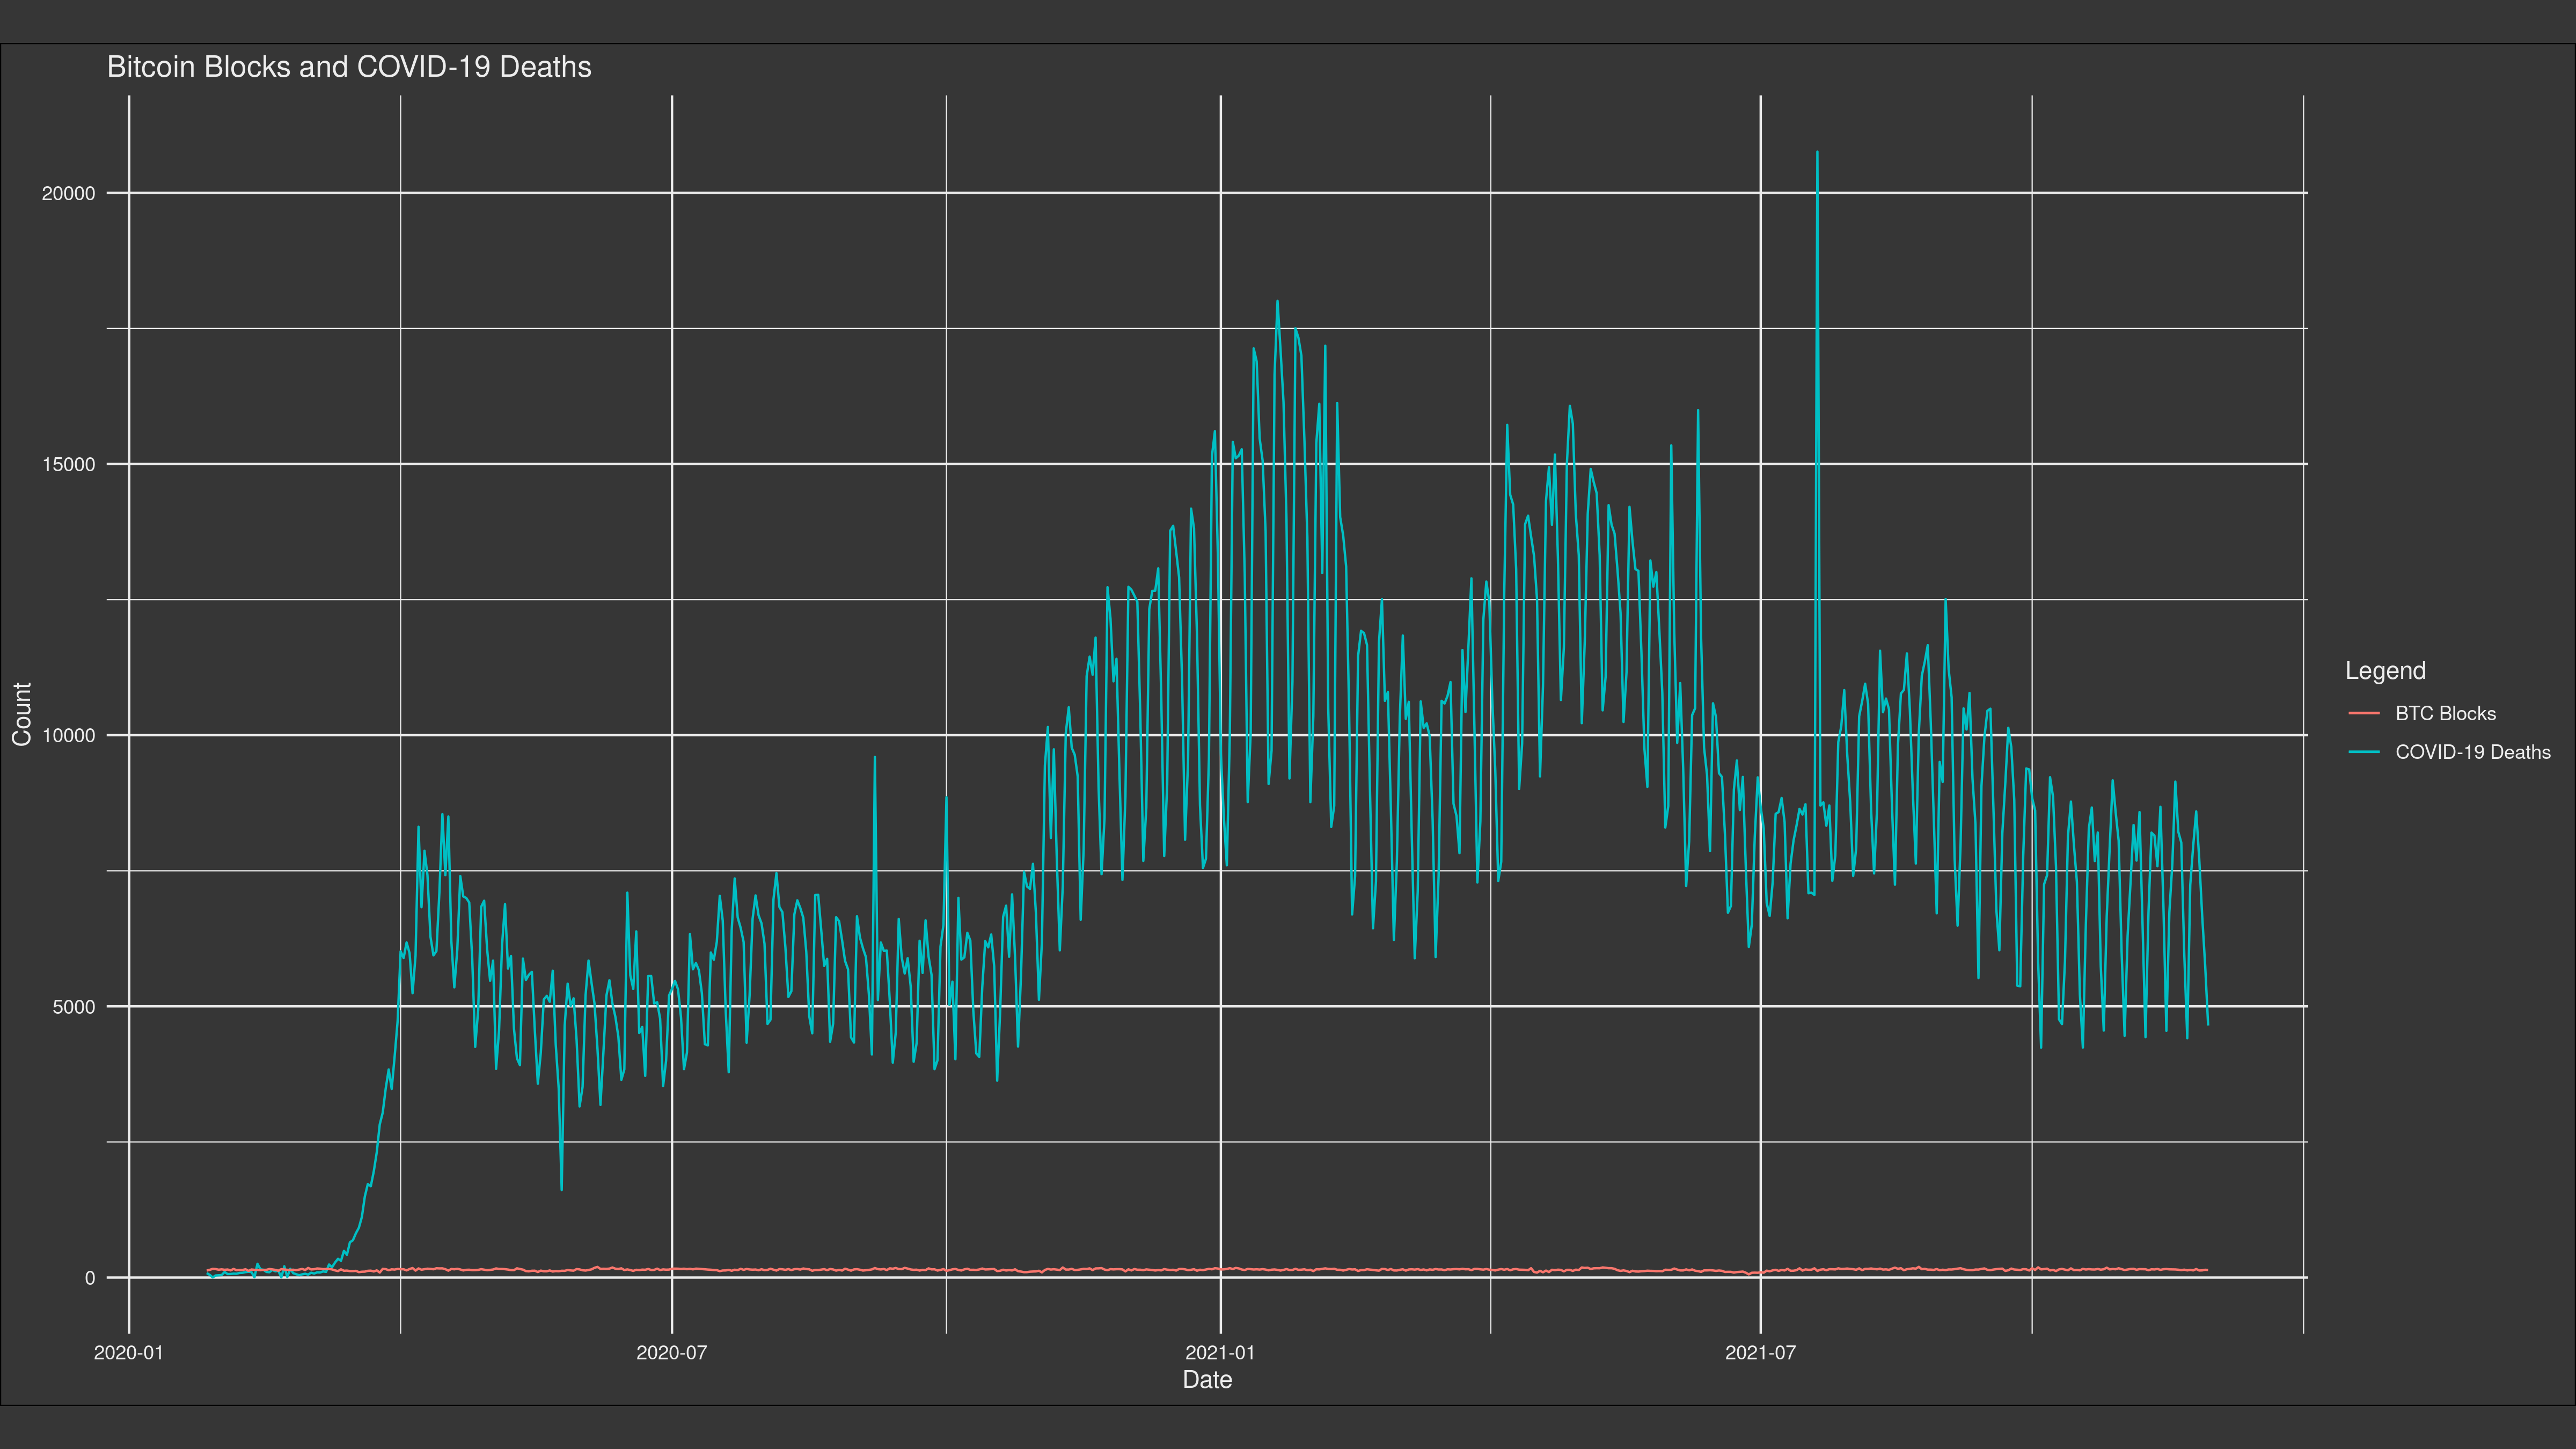

The file beside this chart, header and first rows:
date, deaths, btc_blocks
1, 2020-01-27, 82, 129
2, 2020-01-28, 49, 142
3, 2020-01-29, 2, 160
4, 2020-01-30, 38, 156
5, 2020-01-31, 42, 144
6, 2020-02-01, 46, 151
7, 2020-02-02, 103, 143
8, 2020-02-03, 64, 148
9, 2020-02-04, 66, 132
10, 2020-02-05, 72, 159
11, 2020-02-06, 70, 135
12, 2020-02-07, 85, 139
13, 2020-02-08, 87, 139
14, 2020-02-09, 100, 153
15, 2020-02-10, 107, 122
16, 2020-02-11, 100, 148
17, 2020-02-12, 5, 142
18, 2020-02-13, 253, 141
19, 2020-02-14, 152, 135
20, 2020-02-15, 143, 142
21, 2020-02-16, 104, 142
22, 2020-02-17, 98, 157
23, 2020-02-18, 140, 150
24, 2020-02-19, 115, 141
25, 2020-02-20, 125, 126
26, 2020-02-21, 4, 154
27, 2020-02-22, 207, 148
28, 2020-02-23, 11, 142
29, 2020-02-24, 160, 141
30, 2020-02-25, 80, 144
31, 2020-02-26, 61, 136
32, 2020-02-27, 43, 147
33, 2020-02-28, 59, 158
34, 2020-02-29, 70, 139
35, 2020-03-01, 54, 177
36, 2020-03-02, 89, 149
37, 2020-03-03, 74, 153
38, 2020-03-04, 95, 167
39, 2020-03-05, 93, 163
40, 2020-03-06, 113, 155
41, 2020-03-07, 104, 157
42, 2020-03-08, 240, 158
43, 2020-03-09, 190, 150
44, 2020-03-10, 276, 132
45, 2020-03-11, 345, 119
46, 2020-03-12, 309, 151
47, 2020-03-13, 492, 125
48, 2020-03-14, 421, 128
49, 2020-03-15, 650, 119
50, 2020-03-16, 687, 119
51, 2020-03-17, 816, 123
52, 2020-03-18, 918, 100
53, 2020-03-19, 1116, 107
54, 2020-03-20, 1495, 109
55, 2020-03-21, 1723, 124
56, 2020-03-22, 1684, 127
57, 2020-03-23, 1958, 112
58, 2020-03-24, 2310, 132
59, 2020-03-25, 2824, 92
60, 2020-03-26, 3040, 160
... 612 more rows
